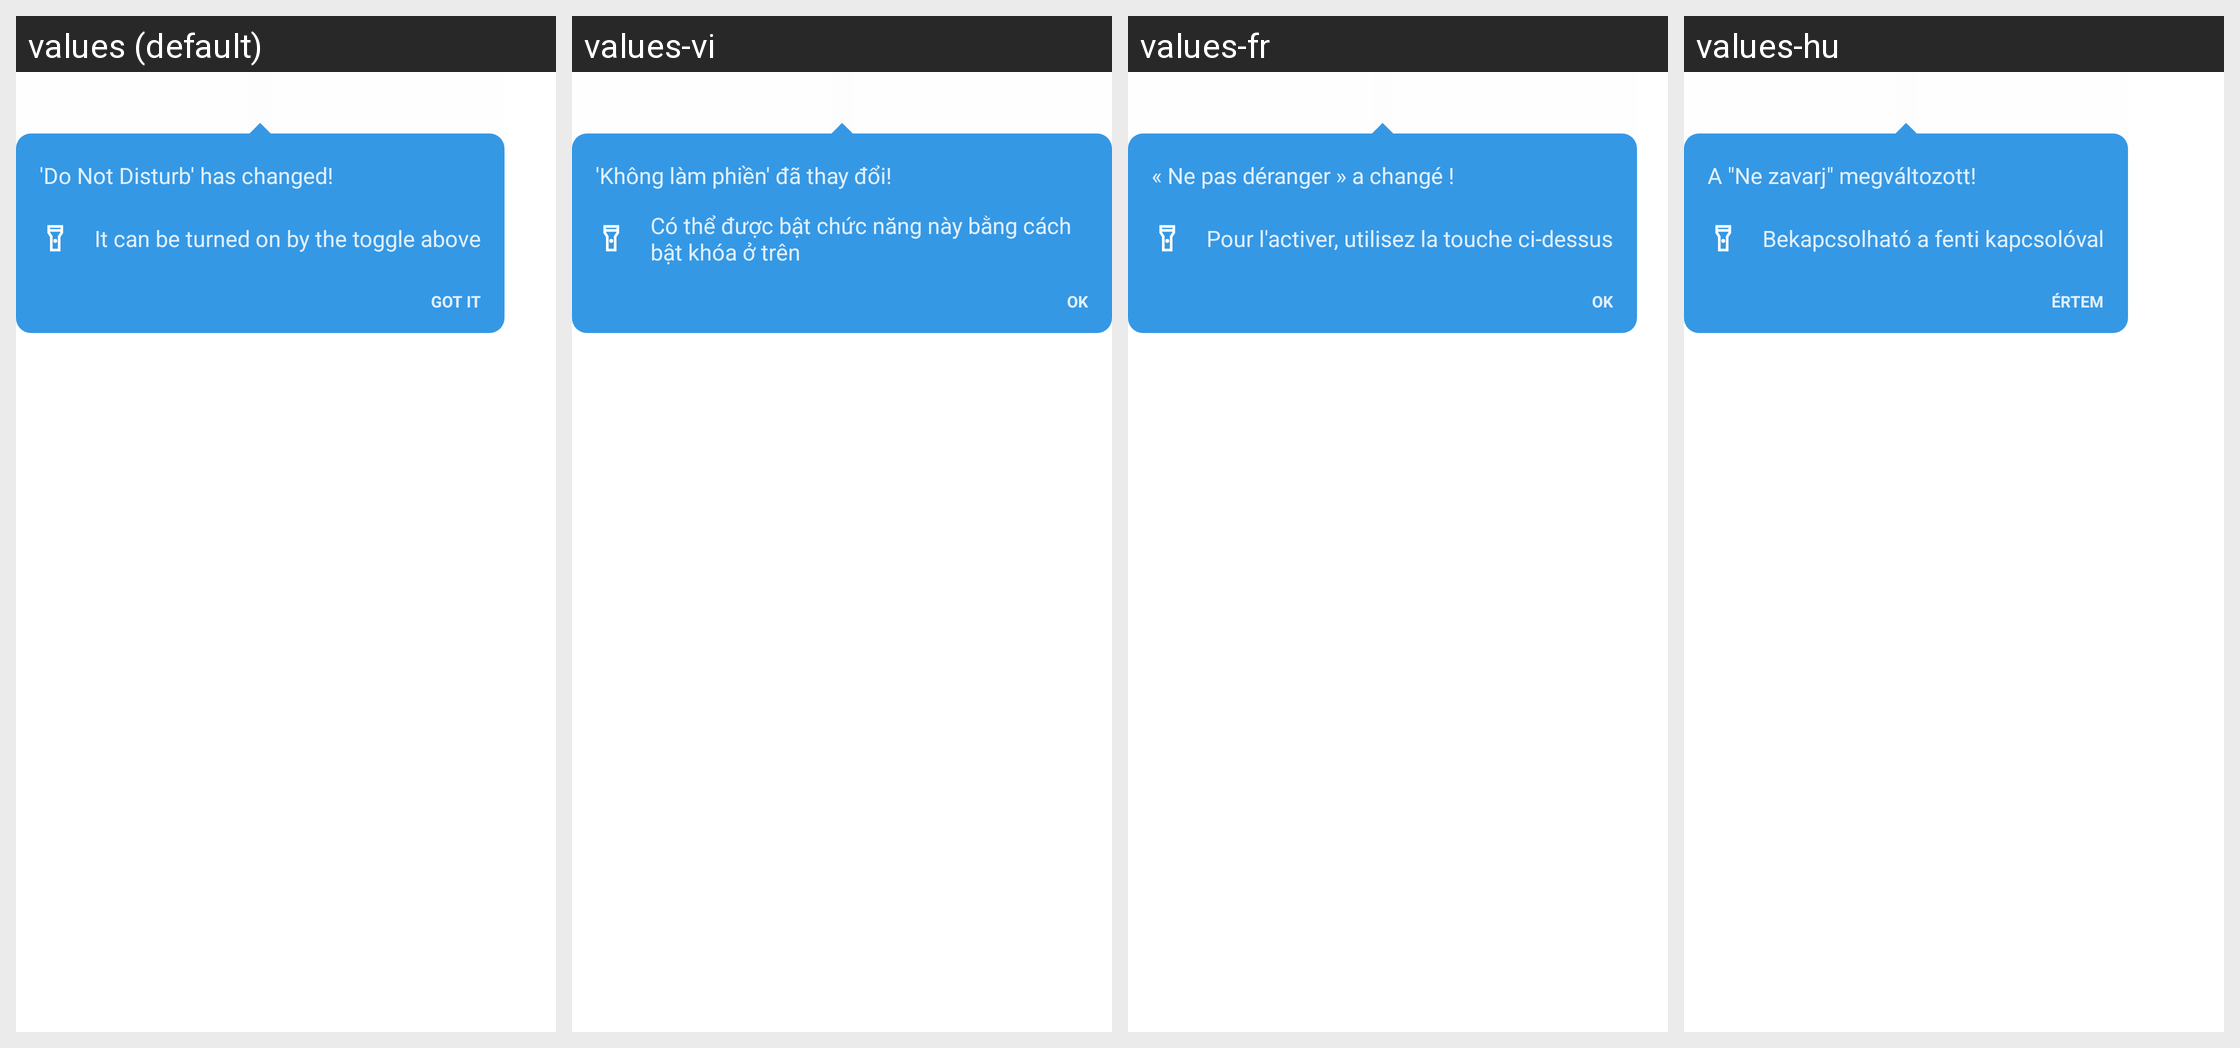

The Android screen above is rendered under several locales of the same app. Produce the string resources it draws, with the default and per-locale values.
Android screen res/layout/op_threekey_navigation_dialog_second.xml rendered under 4 locales, left to right: values (default), values-vi, values-fr, values-hu. Device: Nexus 5 (rendered at 1080×1920; each locale shown at half size, 540×960, under a caption strip naming it); theme Theme_SystemUI.
Other locales in the repository, not shown: values-ar, values-bg, values-bn, values-bn-rBD, values-ca, values-cs, values-da, values-de, values-en-rCA, values-en-rGB, values-en-rIN, values-es, values-et, values-et-rEE, values-fa, values-fi, values-fr-rCA, values-gu, values-gu-rIN, values-hr, values-in, values-it, values-iw, values-ja, values-ko, values-lt, values-lt-rLT, values-lv, values-lv-rLV, values-me, values-mk, values-mr, values-mr-rIN, values-ms, values-ms-rMY, values-nb, values-nl, values-pa, values-pa-rIN, values-pl, values-pt, values-pt-rPT, values-ro, values-ru, values-sk, values-sl, values-sq, values-sv, values-ta-rIN, values-tl, values-tr, values-uk, values-zh-rCN, values-zh-rHK, values-zh-rTW.
Strings drawn on this screen, with the default value and each locale's value (text and hints the layout hard-codes, and strings that could not be matched under every locale, appear in the picture but are not listed):

oneplus_threekey_navigation_disturb_changed
  values: 'Do Not Disturb' has changed!
  values-vi: 'Không làm phiền' đã thay đổi!
  values-fr: « Ne pas déranger » a changé !
  values-hu: A "Ne zavarj" megváltozott!

oneplus_threekey_navigation_turned_on_here
  values: It can be turned on by the toggle above
  values-vi: Có thể được bật chức năng này bằng cách bật khóa ở trên
  values-fr: Pour l'activer, utilisez la touche ci-dessus
  values-hu: Bekapcsolható a fenti kapcsolóval

got_it
  values: Got it
  values-vi: OK
  values-fr: OK
  values-hu: Értem
